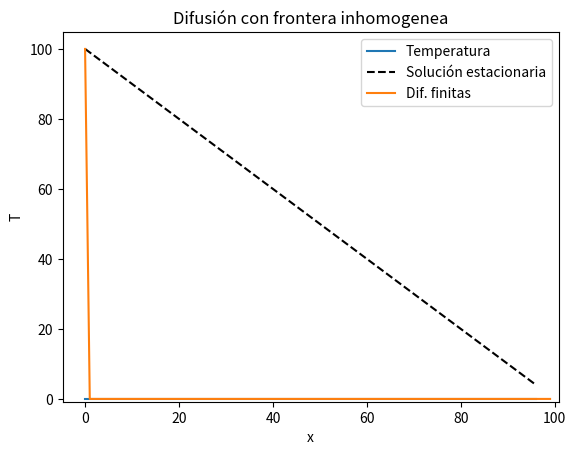
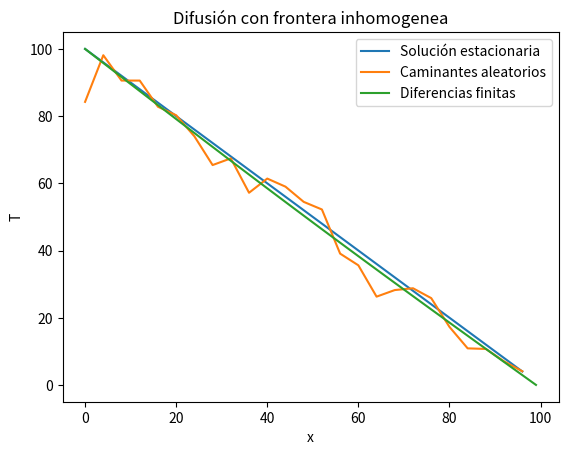

Generate these figures, in order, with matplotlib:
import numpy as np
import matplotlib.pyplot as plt
from matplotlib.animation import FuncAnimation

'''
Script que calcula la evolucion temporal de la difusion en 1D ante condiciones de contorno inhomogeneas
utilizando un ''flujo'' de caminantes aleatorios y resolviendo discretizando con diferencias finitas.

Se compara con la solucion estacionaria de la difusion
'''

# Parametros 
D = 5
dx = 0.5
Nx = 100

dt = dx**2 / (2*D)

nw = 2000
tf = 200
Nt = int(tf/dt)

# Posiciones de los caminantes, todos en 0
pos = np.zeros(nw)

# Arrays con el tiempo y las temperaturas que vamos a seleccionar
t = np.arange(0, tf, dt)
T = np.zeros((int(Nx/4), Nt))


# Array para diferencias finitas 
Td = np.zeros((Nx, Nt))

# condiciones y de contorno 
Td[0, :] = 100
Td[-1, :] = 0


# Rango y array ''temporal'' para los promedios
rango = 10
temp = np.zeros((int(Nx/4), rango))

# --- SIMULACIÓN ---
for i in range(1,Nt):

    # Movimiento +-1
    mov = np.random.choice([-1, 1], size=pos.size)
    pos = pos + mov

    #Eliminamos fuera del borde derecho 
    inside = pos < Nx
    pos = pos[inside]

    # Impedimos la salida por el borde izquierdo 
    fuera = np.where(pos < 0)
    pos[fuera] = 1

    # Metemos de nuevo caminantes en 0 
    nn = nw - pos.size
    if nn > 0:
        new_walkers = np.zeros(nn, dtype=int)
        pos = np.concatenate([pos, new_walkers])

    # ''Temperatura''
    h, _ = np.histogram(pos, bins=int(Nx/4),  range=(0, Nx))


    # T normalizada a 100
    T_inst = h / np.max(h) * 100

    # Guardamos en array temporal
    temp[:, i % rango] = T_inst

    # Promedio temporal cuando hay suficientes datos
    if i >= rango:
        T[:, i] = np.mean(temp, axis=1)

    # 4 primeros pasos
    else:
        T[:, i] = T_inst


    # Diferencias finitas
    for j in range(1, Nx-1):
        Td[j, i] = (
            Td[j, i-1]
            + D * dt / dx**2 * (
                Td[j+1, i-1]
                - 2*Td[j, i-1]
                + Td[j-1, i-1]
            )
        )

    # mantenemos contornos
    Td[0, i] = 100
    Td[-1, i] = 0



# --- ANIMACIÓN ---
fig, ax = plt.subplots()

x = np.arange(0, Nx, 4)
xf = np.arange(0, Nx, 1)

T0 = 100
Tl = 0
Ta = T0 + (Tl - T0) * x / Nx

linea, = ax.plot([], [], label='Temperatura')
ax.plot(x, Ta, 'k--', label='Solución estacionaria')

ax.set_xlabel('x')
ax.set_ylabel('T')
ax.set_title('Difusión con frontera inhomogenea')


linea2, = ax.plot([], [], label='Dif. finitas')



def update(frame):
    linea.set_data(x, T[:, frame])
    linea2.set_data(xf, Td[:, frame])
    return (linea, linea2)

anim = FuncAnimation(fig, update, frames=np.arange(0,Nt,2), interval=5, blit=True)

ax.legend()
plt.show()


foto, ejef  = plt.subplots()
ejef.plot(x, Ta, label = 'Solución estacionaria')
ejef.plot(x, T[:,-1], label = 'Caminantes aleatorios')
ejef.plot(xf,Td[:,-1], label = 'Diferencias finitas')

ejef.legend()
ejef.set_xlabel('x')
ejef.set_ylabel('T')
ejef.set_title('Difusión con frontera inhomogenea')

foto.savefig('Dif_i.png', dpi = 500)
